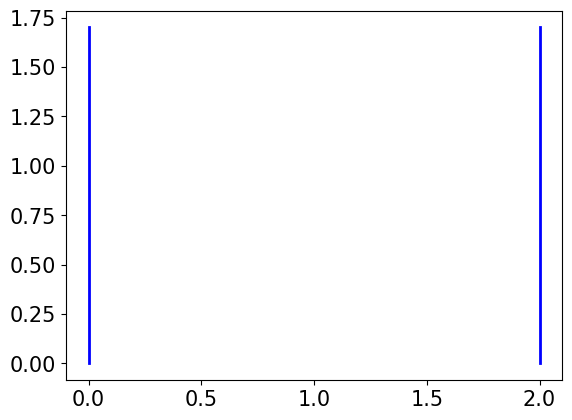

The script that saved this image: (Note: this script raises an exception after producing the figure.)
# -*- coding: utf-8 -*-
"""
Spyder Editor

This is a temporary script file.
"""

import matplotlib.pyplot as plt
import numpy as np
import math

SCfigure=True
if SCfigure:
    font = {'family' : 'normal',
        'weight' : 'normal',
        'size'   : 15}
    plt.rc('font', **font)

tau=.01
sigma=.18

#def v(eta,x):
#    v=(np.power(x,(1-eta))-1)/(1-eta)
#    return v

def P(y):
    zeta=1+2*tau/(sigma*sigma)
    P=(np.power((zeta-1),(zeta)))/math.gamma(zeta)*np.exp(-(zeta-1)/y)*np.power(y,-(1+zeta))
    return P

#def mag(eta):
#    mag=v(eta,300)+v(eta,130)-v(eta,220)-v(eta,190)
#    return mag

#eta=np.arange(.401,1.1,.01)
y=np.arange(.01,2.5,.01)
dist=P(y)
#zero=np.zeros(y.size)
#magnitude=np.zeros(y.size)

#position=0
#for x in y:
#    magnitude[position]=P(x)
#    position=position+1
    
#Plotting...
#plt.plot(expectation,t,color='#448832',label=r'slope $g(\langle x \rangle)$')
#plt.plot(t,t_growth_coop,'b--', label=r'slope $\bar{g}(y^{(2)})$')
#plt.plot(t,t_growth_individual,'g--', label=r'slope $\bar{g}(x_i)$')

#plt.plot(t,wealth_co,'b-',linewidth=3, label=r'$y^{(2)}(t)$')
#plt.plot(t,wealth_1,color='#00ff00',linewidth=3, label=r'$x_1(t)$')
#plt.plot(y,dist,color='#0000FF',linewidth=2, label=r'$x_1(t)$')

plt.plot([0,0],[0,1.7],color='#0000FF',linewidth=2)
plt.plot([2,2],[0,1.7],color='#0000FF',linewidth=2)

#low=.5
#high=.6
#plt.plot([low,low],[0,P(low)],color='r')         
#plt.plot([high,high],[0,P(high)],color='r')         
#py = y[np.logical_and(y >= low, y <= high)]
#plt.fill_between(
#        py,0,P(low),
##        P(py),
#        color='r',
#        alpha=0.3,
#        linewidth=0.1,
#    )

plt.annotate(s='Dirac delta function\n of strength ' r'$\frac{N-1}{N}$',xy=(0.,.2),xytext=(.2,.6),\
             arrowprops=dict(facecolor='black',arrowstyle='->'))

plt.annotate(s='Dirac delta function\n of strength ' r'$\frac{1}{N}$',xy=(2.,.5),xytext=(.6,1.4),\
             arrowprops=dict(facecolor='black',arrowstyle='->'))

#plt.annotate(s=r'$x+\Delta x$',xy=(.6,0),xytext=(1,.5),\
#             arrowprops=dict(facecolor='black',arrowstyle='->'))
         
#plt.plot(eta,zero,color='#000000',linewidth=2, label=r'$x_1(t)$')
#plt.plot(t,wealth_2,color='#55bb55',linewidth=3, label=r'$x_2(t)$')
#plt.plot(t,wealth_ave,'k-',linewidth=1, label=r'$(x_1(t)+x_2(t))/2$')

plt.gca().spines['right'].set_color('none')
plt.gca().spines['top'].set_color('none')
plt.gca().spines['bottom'].set_position('zero')

#plt.yscale('log')
#plt.legend()
plt.xlabel('wealth $x$')
plt.ylabel('wealth distribution $\mathcal{P}(x)$')
plt.xlim([-.1,2.5])
#
plt.xticks([0,2],\
           [r'\$0',r'$\$100,000,000,000$'])
#            r'$10^{40}$'], rotation=0)
#plt.yticks([1,10.**10.,10.**20.,10.**30.,10.**40.],\
#           ['1',r'$10^{10}$',r'$10^{20}$',r'$10^{30}$',\
#            r'$10^{40}$'], rotation=0)


plt.savefig("./../wealth_dist_unequal.pdf", bbox_inches='tight')
plt.show()
